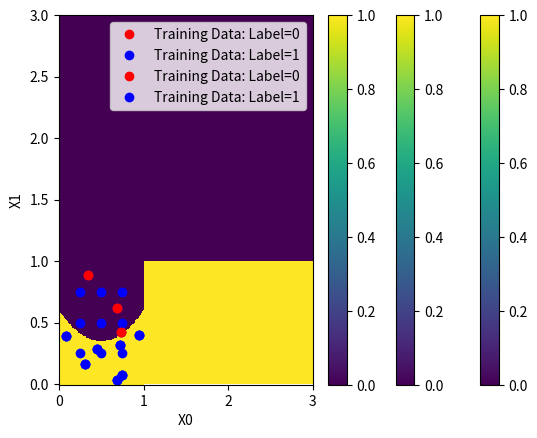

This figure's Python source:
import numpy as np
import matplotlib.pyplot as plt

def func_Y(X):
    # generate function of 0 and 1: Y=1 if X1 + (X0-0.5)^2 -0.35 <=0 and Y=0 if X1 + (X0-0.5)^2 -0.35 >0
    Y = (X[1,:] - (X[0,:] - 0.5)**2 - 0.35 <= 0).astype(float)
    # add axis so Y is row vector
    Y = np.expand_dims(Y,axis=0)
    return Y

# (1) set up training data randomly chosen from uniform distribution in (0,1)
# X is 2d array of dimension (2,m), Y is 2d array of 0 or 1 of dimension (1,m)
nfeature = 2
m = 10
X = np.random.rand(nfeature,m)
Y = func_Y(X)
print("X.shape: {}".format(X.shape))
print("X: \n{}".format(X))
print("Y.shape: {}".format(Y.shape))
print("Y: \n{}".format(Y))
plt.plot(X[0,:],X[1,:],"bo")

# (2) plot training data
# red = 0, 1 = blue, use np.where to determine index where Y = 0 and Y = 1
idx_0 = np.where(np.squeeze(np.absolute(Y-0))<1e-7)
idx_1 = np.where(np.squeeze(np.absolute(Y-1))<1e-7)
plt.plot(np.squeeze(X[0,idx_0]),np.squeeze(X[1,idx_0]),"ro",label="Training Data: Label=0")
plt.plot(np.squeeze(X[0,idx_1]),np.squeeze(X[1,idx_1]),"bo",label="Training Data: Label=1")
plt.xlabel("X0")
plt.ylabel("X1")

# simple example points 0.25, 0.50, 0.75 in x0 and x1 directions
npoints = 3
# create 1d grids of points between 0.25 and 0.75
X0=np.linspace(0.25,0.75,npoints)
X1=np.linspace(0.25,0.75,npoints)
print("X0: {}".format(X0))
print("X1: {}".format(X1))

# create meshgrids - X0grid = X0 points for grid, X1grid = X1 points for grid
X0grid,X1grid=np.meshgrid(X0,X1)
print("x0grid: \n{}".format(X0grid))
print("x1grid: \n{}".format(X1grid))

# convert meshgrids into row vectors
X0reshape=np.reshape(X0grid,(1,npoints*npoints))
X1reshape=np.reshape(X1grid,(1,npoints*npoints))
print("x0reshape: {}".format(X0reshape))
print("x1reshape: {}".format(X1reshape))
# concatenate into 2x9 matrix in order be able to use func_Y
Xmatrix = np.concatenate((X0reshape,X1reshape),axis=0)
print("Xmatrix: \n{}".format(Xmatrix))
plt.plot(Xmatrix[0,:],Xmatrix[1,:],"bo")
plt.xlabel("X0")
plt.ylabel("X1")

# apply Y function to generate 0 and 1
Yout = func_Y(Xmatrix)
print("Yout: {}".format(Yout))
# Convert to 3x3 grid
Ygrid = np.reshape(Yout,(npoints,npoints))
print("Ygrid: \n{}".format(Ygrid))

# use pcolormesh to create heatmap
plt.pcolormesh(Ygrid)
# plot colorbar
plt.colorbar()

# create a heatmap
npoints = 100
# create 1d grids in x0 and x1 directions
X0lin = np.linspace(0,1,npoints)
X1lin = np.linspace(0,1,npoints)
# create 2d grids for x0 and x1 and reshape into 1d grids 
X0grid,X1grid = np.meshgrid(X0lin,X1lin)
# convert to 1d grids
X0reshape = np.reshape(X0grid,(1,npoints*npoints))
X1reshape = np.reshape(X1grid,(1,npoints*npoints))
# Feature matrix is (2,npoints*npoints)
Xmatrix = np.concatenate((X0reshape,X1reshape),axis=0)
# compute Y
Yout = func_Y(Xmatrix)
# reshape Yout results into 2d grid and plot heatmap
heatmap = np.reshape(Yout,(npoints,npoints))
# heat map takes in 2d grids for X0, X1, and Y values
plt.pcolormesh(X0grid,X1grid,heatmap)
plt.colorbar()

# plot data and heat map on same plot (data will be training data and heatmap will show results of machine learning)
plt.plot(np.squeeze(X[0,idx_0]),np.squeeze(X[1,idx_0]),"ro",label="Training Data: Label=0")
plt.plot(np.squeeze(X[0,idx_1]),np.squeeze(X[1,idx_1]),"bo",label="Training Data: Label=1")
plt.pcolormesh(X0grid,X1grid,heatmap)
plt.colorbar()
plt.legend()

